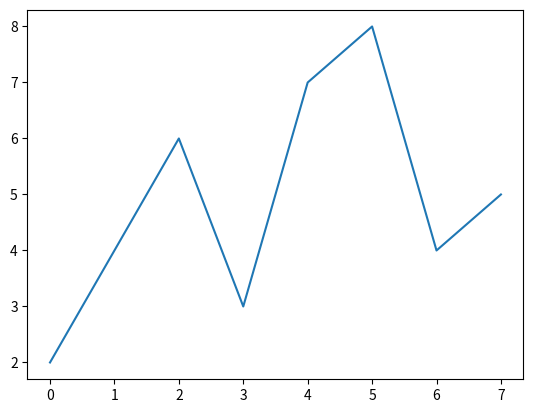

Write the Python code that produced this figure.
import matplotlib.pyplot as plt

data=[2,4,6,3,7,8,4,5]
plt.plot(data)
plt.show()

# rは赤、bは青、gは緑
# plt.plot(data,"r--") #色に--をつけると 色と点線の組み合わせになる
# plt.show()
